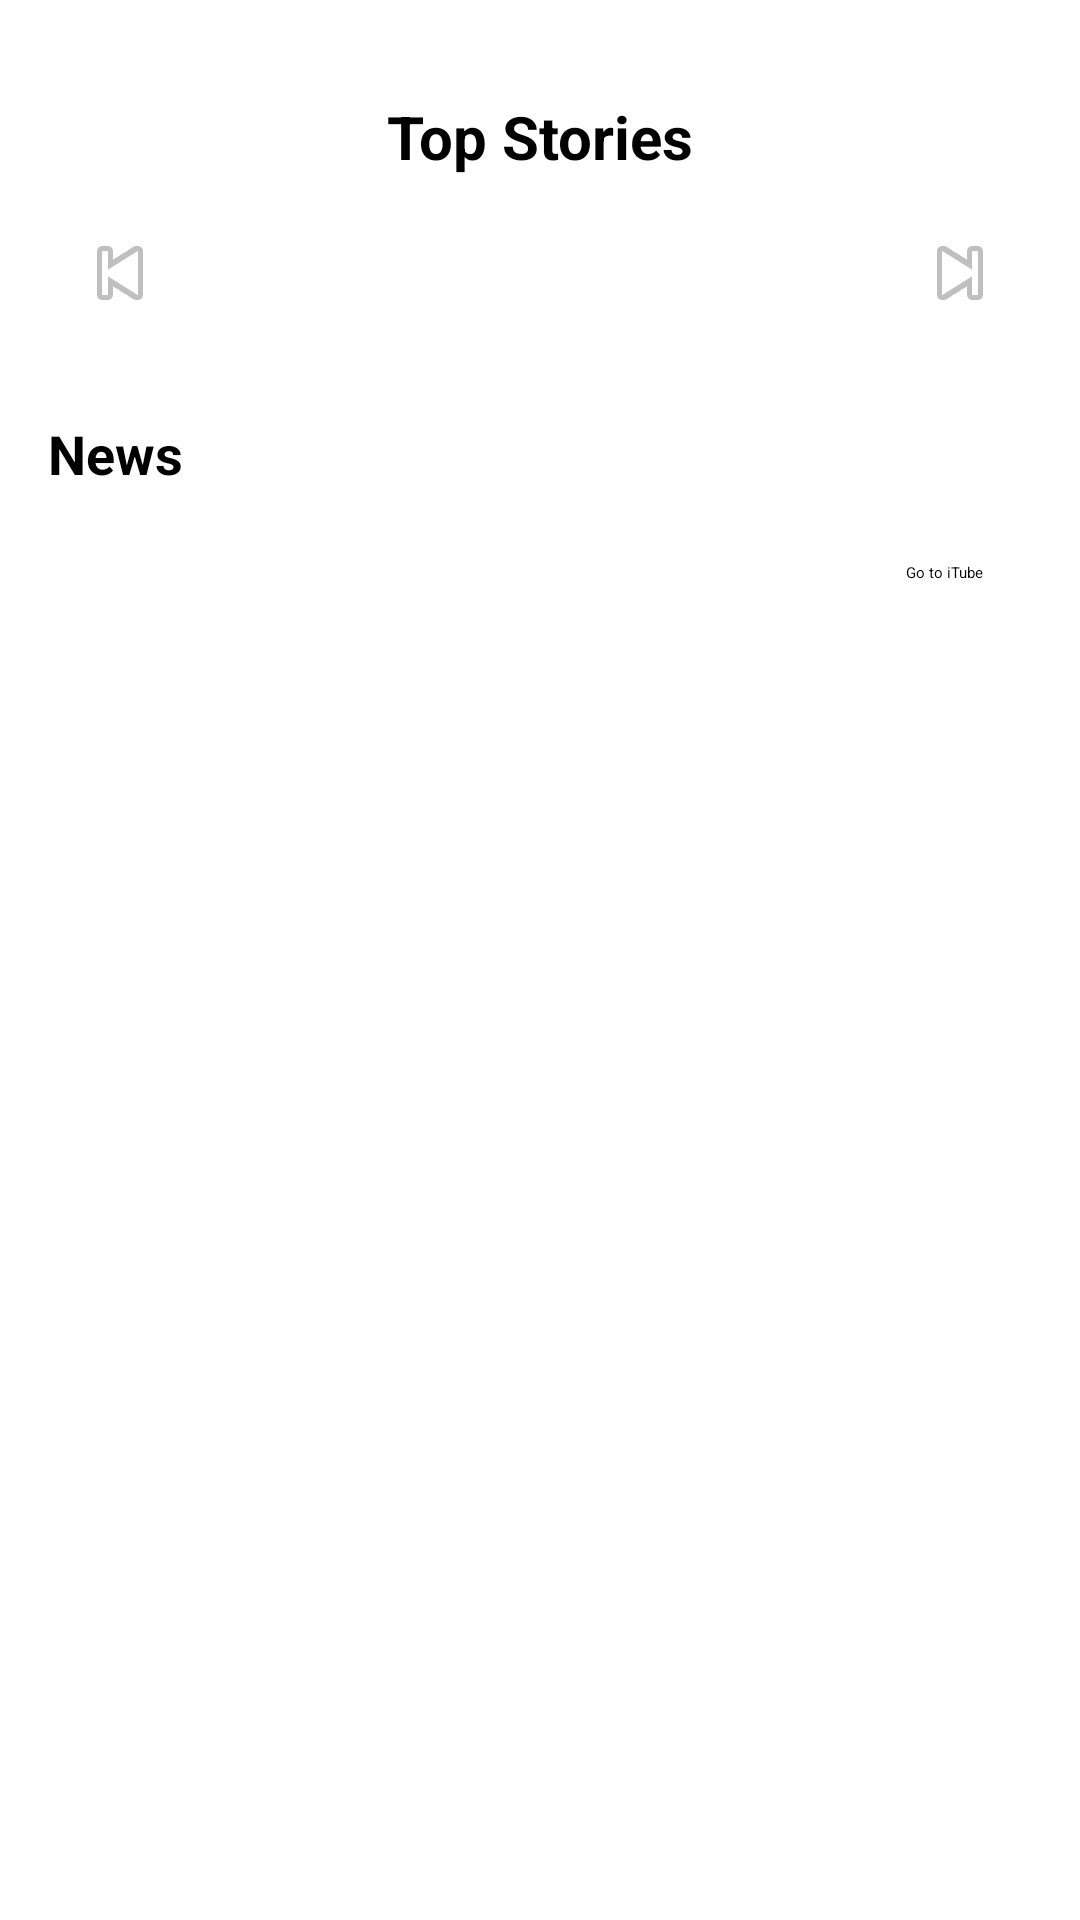

The Android layout XML behind this screen, and the referenced resources:
<!-- AndroidManifest.xml: application theme Theme._51CNewsApp -->
<!-- res/layout/fragment_home.xml -->
<ScrollView xmlns:android="http://schemas.android.com/apk/res/android"
    android:layout_width="match_parent"
    android:layout_height="match_parent">

    <LinearLayout
        android:orientation="vertical"
        android:layout_width="match_parent"
        android:layout_height="wrap_content"
        android:padding="16dp">

        <TextView
            android:id="@+id/top_stories_title"
            android:layout_width="match_parent"
            android:layout_height="wrap_content"
            android:text="Top Stories"
            android:textSize="20sp"
            android:textStyle="bold"
            android:gravity="center"
            android:padding="16dp" />

        
        <FrameLayout
            android:layout_width="match_parent"
            android:layout_height="wrap_content">

            
            <ImageButton
                android:id="@+id/btn_left"
                android:layout_width="32dp"
                android:layout_height="32dp"
                android:src="@android:drawable/ic_media_previous"
                android:contentDescription="Left Scroll Button"
                android:layout_gravity="start|center_vertical"
                android:layout_marginStart="8dp" />

            
            <androidx.recyclerview.widget.RecyclerView
                android:id="@+id/recycler_top_stories"
                android:layout_width="wrap_content"
                android:layout_height="wrap_content"
                android:orientation="horizontal"
                android:layout_marginTop="16dp"
                android:layout_marginBottom="16dp"
                android:paddingStart="8dp"
                android:paddingEnd="8dp"
                android:overScrollMode="never"
                android:clipToPadding="false"
                android:layout_gravity="center"/>

            
            <ImageButton
                android:id="@+id/btn_right"
                android:layout_width="32dp"
                android:layout_height="32dp"
                android:src="@android:drawable/ic_media_next"
                android:contentDescription="Right Scroll Button"
                android:layout_gravity="end|center_vertical"
                android:layout_marginEnd="8dp" />
        </FrameLayout>

        
        <View
            android:layout_width="match_parent"
            android:layout_height="16dp" />

        <TextView
            android:text="News"
            android:textStyle="bold"
            android:textSize="18sp"
            android:layout_marginTop="16dp"
            android:layout_width="wrap_content"
            android:layout_height="wrap_content" />

        <androidx.recyclerview.widget.RecyclerView
            android:id="@+id/recycler_news"
            android:layout_width="match_parent"
            android:layout_height="wrap_content"
            android:layout_marginTop="8dp"
            android:nestedScrollingEnabled="false" />

        <Button
            android:id="@+id/btn_itube"
            android:layout_width="wrap_content"
            android:layout_height="wrap_content"
            android:text="Go to iTube"
            android:layout_gravity="end|top"
            android:layout_marginTop="16dp"
            android:layout_marginEnd="16dp" />

    </LinearLayout>
</ScrollView>
<!-- resources referenced by this layout -->
<resources>

</resources>
